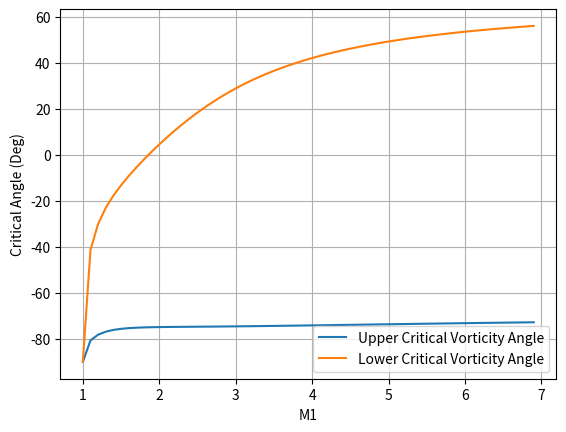

Here is the Python script that generated this plot: (Note: this script raises an exception after producing the figure.)
import numpy as np
import scipy.optimize as sp
import matplotlib.pyplot as plt

deg = 180/np.pi

gamma = 1.4
M1 = 4
beta = 90 / deg

def th_tbm(m,b, gamma): #explicit form of the theta-beta-M relation
    th = np.arctan((2*(m*np.sin(b))**2-2)/(m**2*(gamma+np.cos(2*b))+2)/np.tan(b))
    return abs(th)

def calculate_M2(M1,gamma,beta):
    if beta == 90 * np.pi/180:
        M2 = np.sqrt((M1**2 + (2 /(gamma - 1))) / (((2 * gamma)/(gamma - 1)) * M1**2 - 1))
        PR = 1 + (2 * gamma / (gamma + 1)) * (M1**2 - 1)
        m = ((gamma + 1) * M1**2)/(2 + ((gamma - 1) * M1**2))
        TR = ((2 * gamma * M1**2 - (gamma - 1)) * ((gamma - 1) * M1**2 + 2))/((gamma + 1)**2 * M1**2)
        return M2, PR, m, TR
    
    elif beta < 90 * np.pi/180:
        th = th_tbm(M1, beta, gamma)
        Mn = M1 * np.sin(beta)
        M2 = (np.sqrt((Mn**2 + (2 /(gamma - 1))) / (((2 * gamma)/(gamma - 1)) * Mn**2 - 1)))/np.sin(beta - th)
        PR = 1 + (2 * gamma / (gamma + 1)) * (Mn**2 - 1)
        m = ((gamma + 1) * Mn**2)/(2 + ((gamma - 1) * Mn**2))
        TR = ((2 * gamma * Mn**2 - (gamma - 1)) * ((gamma - 1) * Mn**2 + 2))/((gamma + 1)**2 * Mn**2)
        return M2, PR, m, TR

def alpha_s(a,m):
    # Calculates the angle and entropy angle
    
    a_s = np.arctan(np.tan(a)/m)
    # while a_s < 0:
    #     a_s = a_s + np.pi
    return a_s

def Crit_Angles(M1, gamma,beta):

    M2, PR, m, TR = calculate_M2(M1,gamma,beta)

    aM = np.arccos(-1/M1)
    acu = bisection_solve(0.000000001, np.pi, -1, 1e-6, M1, M2, m) # Find acl
    acl = bisection_solve(0.000000001, np.pi, 1, 1e-6, M1, M2, m) # Find acu
    ac = np.arctan((m * M2)/(np.sqrt(1 - M2**2)))

    return aM, acu, acl, ac

def equation_to_solve(a, sign, M1, M2, m):
    # Equation that is the relationship between alpha and acl and acu
    eq = (1/np.tan(a)) + 1 / (M1 * np.sin(a)) - sign * np.sqrt(1 - M2**2) / (m * M2)
    return eq

def bisection_solve(a_min, a_max, sign, tol, M1, M2, m):
    # Method of Solving for acu and acl becuase there is no exact solultion.
    while abs(a_max - a_min) > tol:
        a_mid = (a_min + a_max) / 2
        if equation_to_solve(a_min, sign, M1, M2, m) * equation_to_solve(a_mid, sign, M1, M2, m) < 0:
            a_max = a_mid
        else:
            a_min = a_mid
    return a_min

def calculate_decay_rate_prime(M1,M2,m,a,aPrime):
    deg = 180 / np.pi
    # Solve for Decay Rate, Zeta, and Pressure Wave Angle (ap). Values found if regime is propagative or nonpropagative
    ac = np.arctan((m * M2)/(np.sqrt(1 - M2**2))) # Critical Angle
    acp = np.arccos(-M2) # Resulting Angle of Pressure 
    # Upper and Lower angles of critical region (Acoustic Waves)
    aM = np.arccos(-1/M1)
    acu = bisection_solve(0.000000001, np.pi, -1, 1e-6, M1, M2, m) # Find acl
    acl = bisection_solve(0.000000001, np.pi, 1, 1e-6, M1, M2, m) # Find acu

    if  a > 0 and a < acl:
        ap = np.arctan(np.tan(acp)/((np.tan(ac)/np.tan(aPrime)) - ((1/M2) * np.sqrt((np.tan(ac)/np.tan(aPrime))**2 - 1))))
        if ap < 0:
            ap = ap + np.pi
        decay_rate = 0
        Zeta = 1

    elif a > acu and a < np.pi:
        ap = np.arctan(np.tan(acp)/((np.tan(ac)/np.tan(aPrime)) + ((1/M2) * np.sqrt((np.tan(ac)/np.tan(aPrime))**2 - 1))))
        while ap < np.pi:
            ap = ap + np.pi
        decay_rate = 0
        Zeta = 1

    return ap, decay_rate, Zeta

def calculate_aPrime(M1,a):
    # Find alpha prime. A new angle that is related to alpha
    if a == 0:
        return 0
    
    else:
        aPrime = np.arctan(1/((1/np.tan(a)) + (1/(M1 * np.sin(a)))))
        if aPrime < 0:
            aPrime = aPrime + np.pi

        return aPrime
    
def equations_crit(phi):
    # Define your system of equations here
    eq1 = np.sqrt((V/np.tan(phi[0]) + 1/np.sin(phi[0]))**2 + (V-U)**2) - np.sqrt(TR)
    return [eq1]

def moore(phi, M1, gamma, beta):
    M2, PR, m, TR = calculate_M2(M1,gamma,beta)

    V = M1
    U = -V/m + V

    PhiVort = np.arctan(((m/V)*(V/np.tan(phi) + 1/np.sin(phi))))
    #if PhiVort < 0:
    #    PhiVort = PhiVort + np.pi
    """
    Cx, Cy = (V - U), 0 
    r = np.sqrt(TR)
    Px, Py =  V, (V/np.tan(phi) + 1/np.sin(phi))

    dx, dy = Px-Cx, Py-Cy
    dxr, dyr = -dy, dx
    d = np.sqrt(dx**2+dy**2)
    if d >= r :
        rho = r/d
        ad = rho**2
        bd = rho*np.sqrt(1-rho**2)
        T1x = Cx + ad*dx + bd*dxr
        T1y = Cy + ad*dy + bd*dyr
        T2x = Cx + ad*dx - bd*dxr
        T2y = Cy + ad*dy - bd*dyr
    
    if phi <= CritLower:
        PhiRefract = np.arctan((Px - T1x)/(Py - T1y))

    elif phi >= CritUpper:
        PhiRefract = np.arctan((Px - T2x)/(Py - T2y))
        if PhiRefract < 0:
            PhiRefract = PhiRefract + np.pi
    """
    PhiRefract = 1
    return PhiVort, PhiRefract

M1 = 1 + 1e-9
acuL = []
aclL = []
M = []

while M1 < 7:

    M2, PR, m, TR = calculate_M2(M1,gamma,beta)

    V = M1
    U = -V/m + V


    ## Moore Section
    CritLower = sp.fsolve(equations_crit,np.pi/3)
    CritUpper = sp.fsolve(equations_crit, np.pi - 1e-2)
    PhiVortL = np.arctan( 1/(V/m) * 1/(np.tan(CritLower)/V))
    PhiVortU = np.arctan( 1/(V/m) * 1/(np.tan(CritUpper)/V))

    acuL.append(PhiVortU * deg)    
    aclL.append(PhiVortL * deg)
    M.append(M1)

    M1 = M1 + 0.1

# angle = []
# FabreS = []
# MooreS = []
# psi = 0.001

# while psi < CritLower:
#     FabreS.append(alpha_s(psi,m))
#     a,b = moore(psi, M1, gamma, beta)
#     MooreS.append(a)
#     angle.append(psi)
#     psi = psi + 0.01


psi_range = np.linspace(0 + 1e-6,CritLower,20)
f_v = alpha_s(psi_range,m)
m_v = moore(psi_range,M1,1.4,np.pi/2)[0]



# plt.plot(psi_range*deg,f_v*deg)
# plt.plot(psi_range*deg,m_v*deg)
plt.plot(M,acuL)
plt.plot(M,aclL)
plt.xlabel('M1')
plt.ylabel("Critical Angle (Deg)")
plt.legend(['Upper Critical Vorticity Angle','Lower Critical Vorticity Angle'])
plt.grid()
plt.savefig('/workspaces/Research/Angle.png')
plt.show